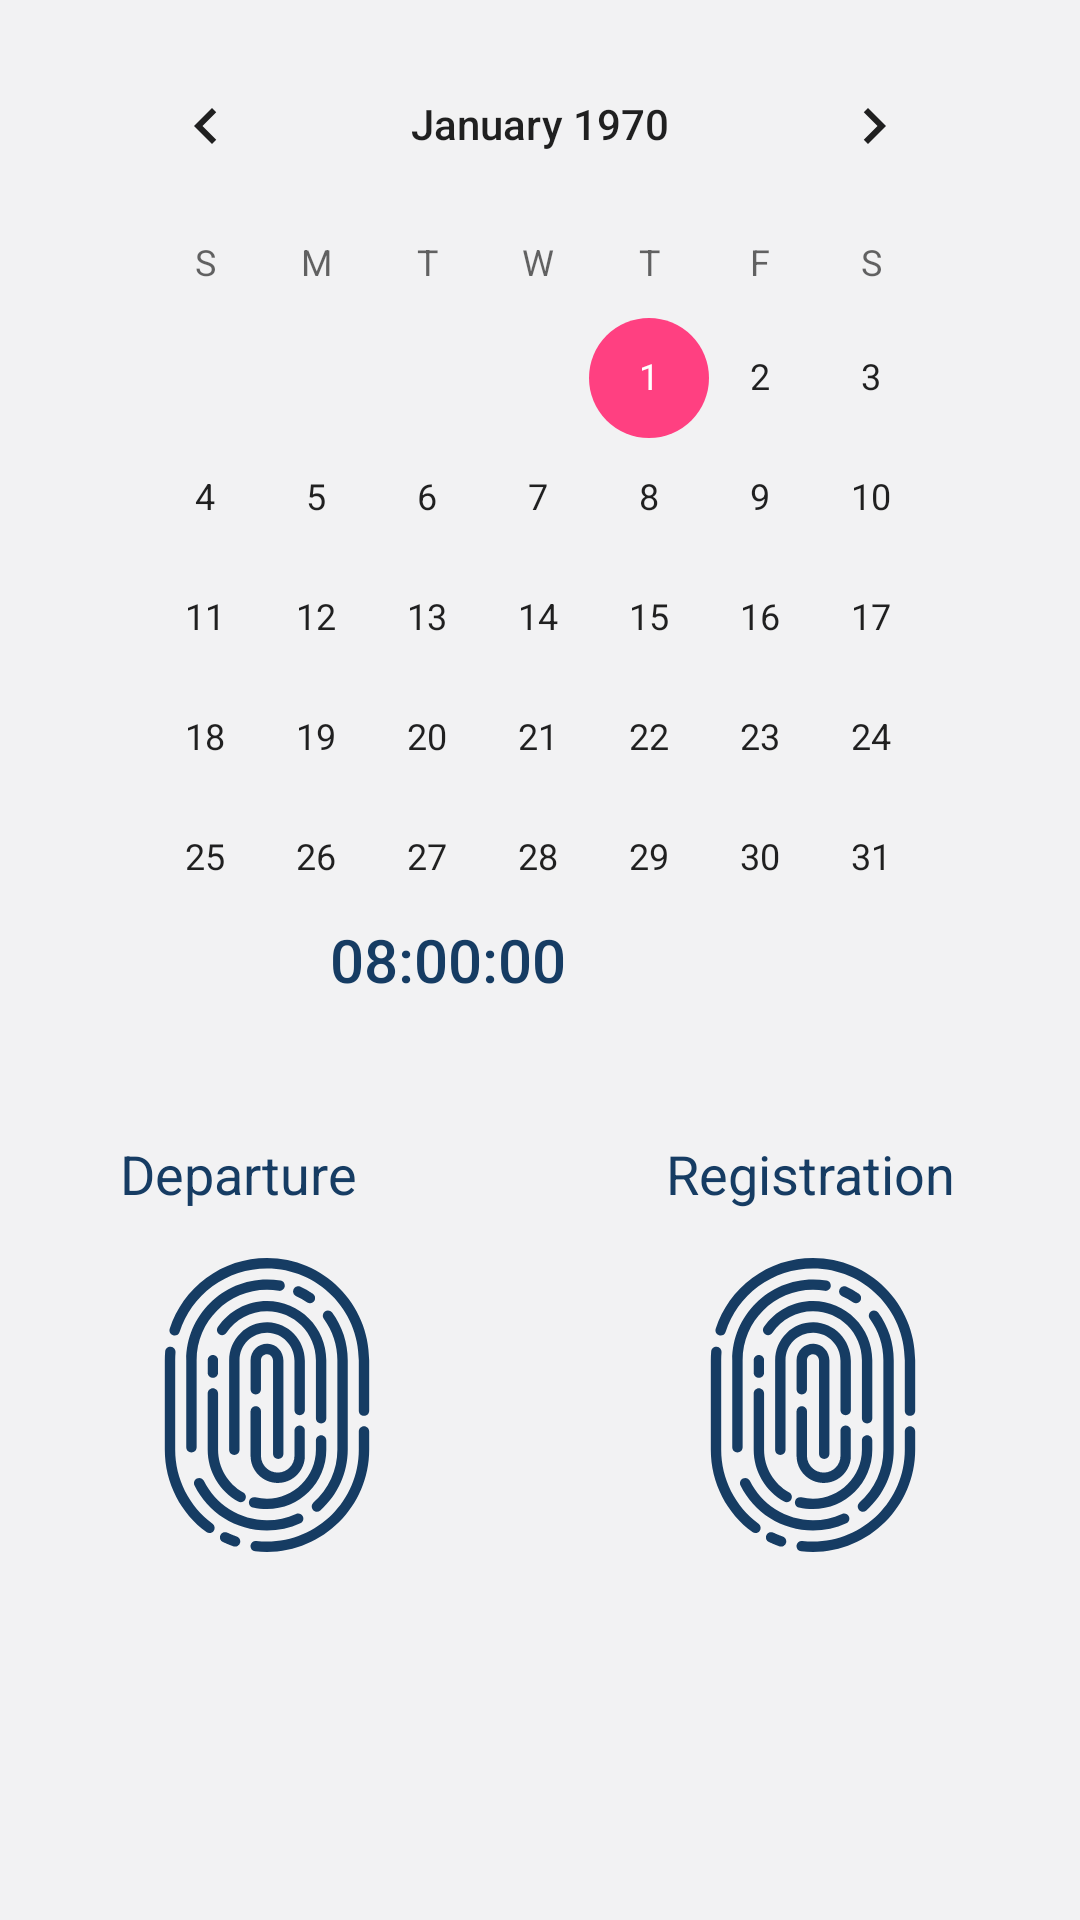

Produce the Android XML layout that renders to this screen, including the resource entries it uses.
<!-- AndroidManifest.xml: application theme AppTheme -->
<!-- res/layout/fragment_fingerprint.xml -->
<?xml version="1.0" encoding="utf-8"?>
<RelativeLayout xmlns:android="http://schemas.android.com/apk/res/android"
    xmlns:tools="http://schemas.android.com/tools"
    android:layout_width="match_parent"
    android:layout_height="match_parent"
    android:background="@color/background"
    android:padding="8dp"
    tools:context=".Reports.FingerprintFragment">

    <CalendarView
        android:layout_width="300dp"
        android:layout_height="300dp"
        android:layout_centerHorizontal="true"
        android:background="@color/background">

    </CalendarView>

    <RelativeLayout
        android:id="@+id/RelativeTime"
        android:layout_width="wrap_content"
        android:layout_height="wrap_content"

        android:layout_centerInParent="true">

        <TextView
            android:id="@+id/TimeNowTv"
            style="@style/TextViewStyle"
            android:layout_centerVertical="true"
            android:text="@string/time_now">

        </TextView>

        <ImageView
            android:id="@+id/ClockIv"
            android:layout_width="45dp"
            android:layout_height="54dp"
            android:layout_marginStart="16dp"
            android:layout_toEndOf="@+id/TimeNowTv"
            android:contentDescription="@string/clockimg"

            android:src="@drawable/ic_clock_black">

        </ImageView>

    </RelativeLayout>

    <RelativeLayout
        android:id="@+id/AttendanceRelative"
        android:layout_width="wrap_content"
        android:layout_height="wrap_content"
        android:layout_below="@+id/RelativeTime"
        android:layout_marginTop="32dp">

        <RelativeLayout
            android:id="@+id/AttendaceRelative"
            android:layout_width="wrap_content"
            android:layout_height="wrap_content"
            android:layout_alignParentEnd="true"
            android:layout_marginEnd="32dp">

            <TextView
                android:id="@+id/AttendaceTv"
                style="@style/TextViewStyle2"
                android:text="@string/attendance_registration">

            </TextView>

            <ImageView
                android:id="@+id/AttendanceRegistrationIv"
                android:layout_width="98dp"
                android:layout_height="98dp"
                android:layout_below="@id/AttendaceTv"
                android:layout_centerInParent="true"
                android:layout_marginTop="16dp"
                android:contentDescription="@string/attendanceimg"
                android:src="@drawable/ic_black_fingerprint" />


        </RelativeLayout>

        <RelativeLayout
            android:id="@+id/leftRelative"
            android:layout_width="wrap_content"
            android:layout_height="wrap_content"
            android:layout_alignParentStart="true"
            android:layout_marginStart="32dp">

            <TextView
                android:id="@+id/LeftTv"
                style="@style/TextViewStyle2"
                android:text="@string/attendance_departure">

            </TextView>

            <ImageView
                android:id="@+id/AttendanceDepartureIv"
                android:layout_width="98dp"
                android:layout_height="98dp"
                android:layout_below="@id/LeftTv"
                android:layout_centerInParent="true"
                android:layout_marginTop="16dp"
                android:contentDescription="@string/departureimg"
                android:src="@drawable/ic_black_fingerprint" />

        </RelativeLayout>
    </RelativeLayout>

</RelativeLayout>
<!-- resources referenced by this layout -->
<resources>
  <color name="background">#f2f2f3</color>
  <!-- drawable ic_black_fingerprint: vector/xml drawable (drawable, 6551 chars, omitted) -->
  <string name="attendance_departure"> Departure</string>
  <string name="attendance_registration"> Registration</string>
  <string name="attendanceimg">AttendanceImg</string>
  <string name="clockimg">ClockImg</string>
  <string name="departureimg">departureImg</string>
  <string name="time_now">08:00:00</string>
  <style name="TextViewStyle">
          <item name="android:layout_width">wrap_content</item>
          <item name="android:layout_height">wrap_content</item>
          <item name="android:textAppearance">@style/TextAppearance.AppCompat.Title</item>
          <item name="android:textColor">@color/colorPrimary</item>
  
      </style>
  <style name="TextViewStyle2">
          <item name="android:layout_width">wrap_content</item>
          <item name="android:layout_height">wrap_content</item>
          <item name="android:textAppearance">@style/TextAppearance.AppCompat.Medium</item>
          <item name="android:textColor">@color/colorPrimary</item>
  
  
      </style>
  <style name="AppTheme" parent="Theme.AppCompat.Light.NoActionBar">
          <item name="colorPrimary">@color/colorPrimary</item>
          <item name="colorPrimaryDark">@color/colorPrimaryDark</item>
          <item name="windowActionBar">false</item>
          <item name="windowNoTitle">true</item>
          <item name="colorAccent">@color/colorAccent</item>
      </style>
  <color name="colorPrimary">#163c63</color>
  <color name="colorPrimaryDark">#3E2723</color>
  <color name="colorAccent">#FF4081</color>
</resources>
